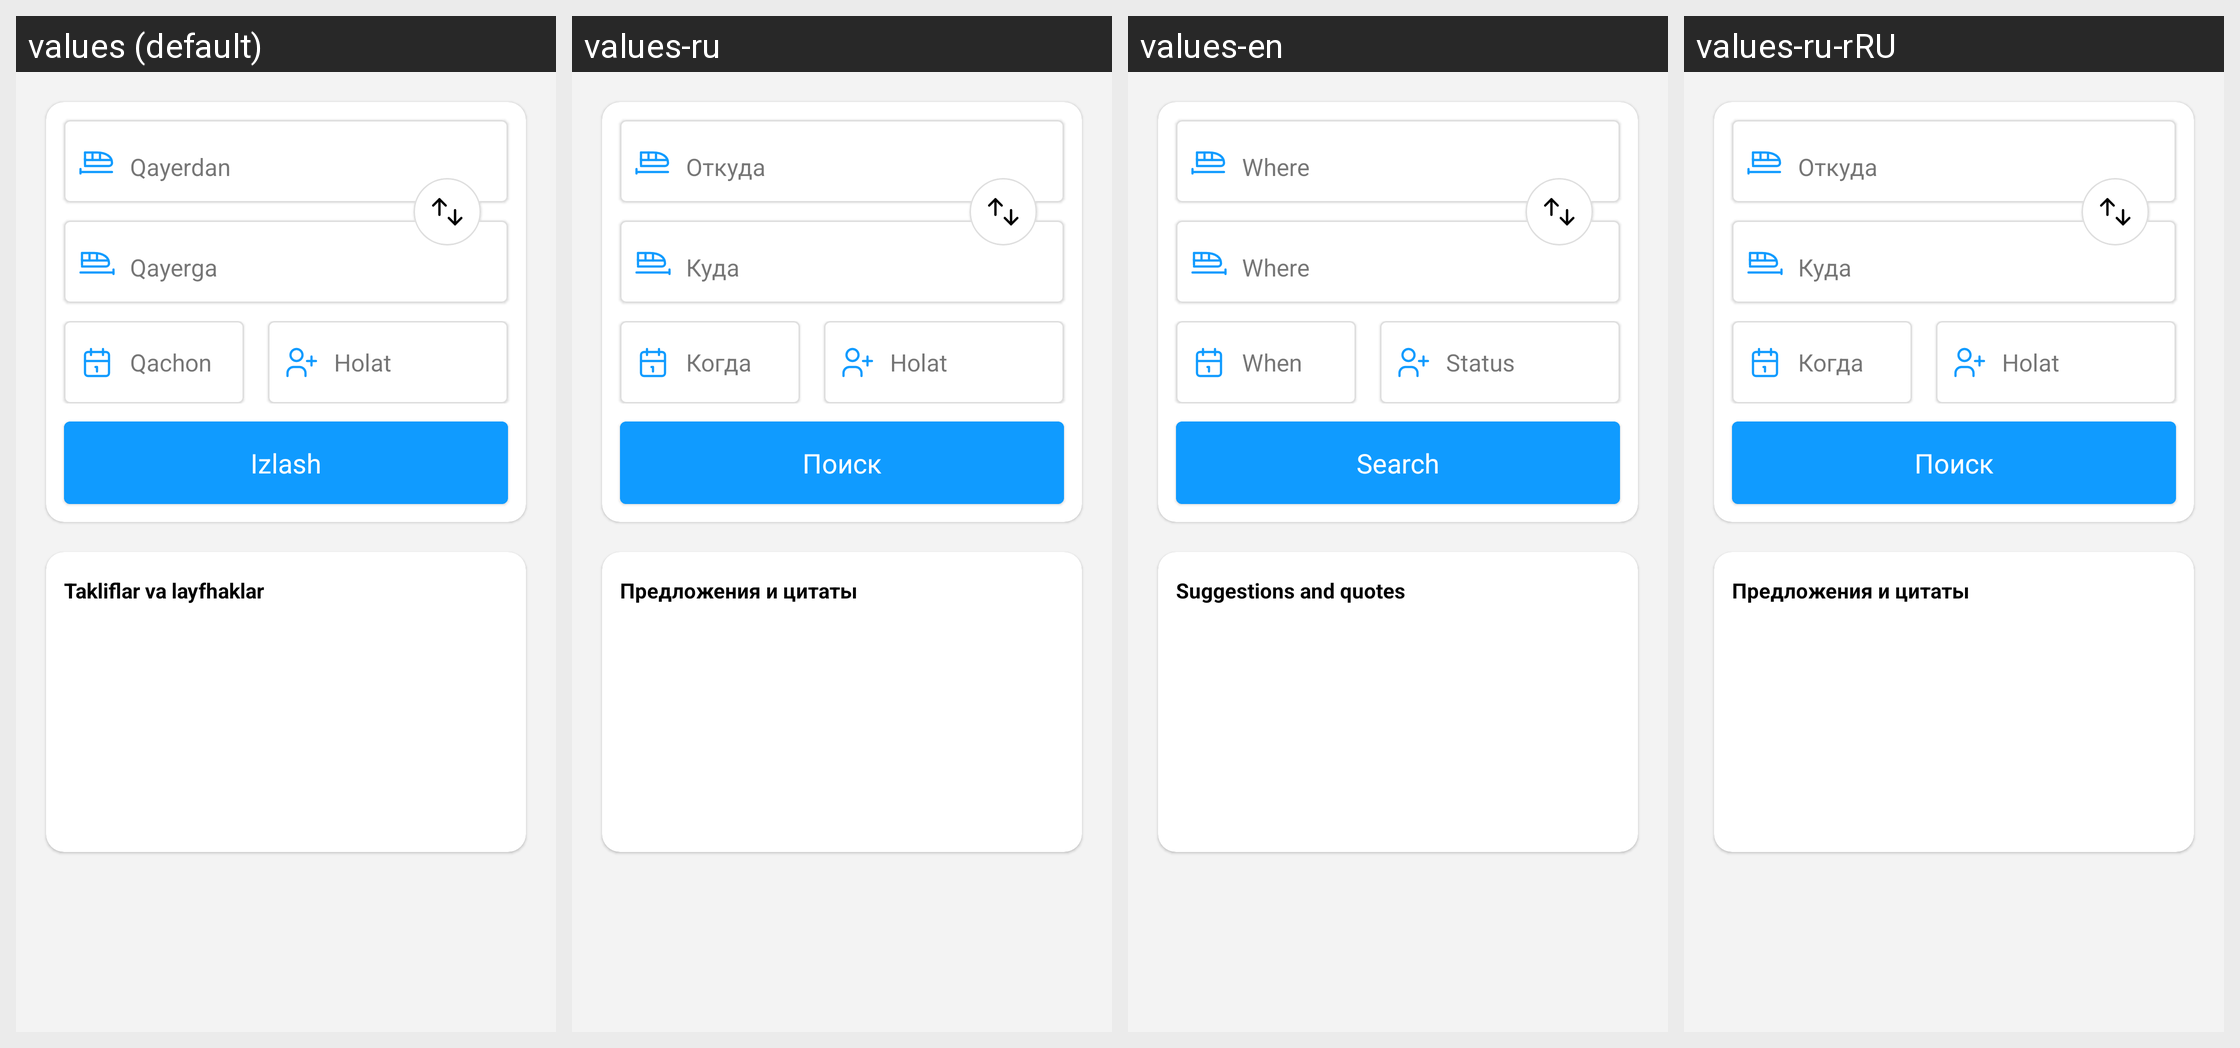

Translations of the strings shown on this Android screen, per locale in the grid:
Android screen res/layout/fragment_poyz_qidirish.xml rendered under 4 locales, left to right: values (default), values-ru, values-en, values-ru-rRU. Device: Nexus 5 (rendered at 1080×1920; each locale shown at half size, 540×960, under a caption strip naming it); theme Theme.EKengash.
Strings drawn on this screen, with the default value and each locale's value (text and hints the layout hard-codes, and strings that could not be matched under every locale, appear in the picture but are not listed):

qayerdan
  values: Qayerdan
  values-ru: Откуда
  values-en: Where
  values-ru-rRU: Откуда  [from values-ru]

qayerga
  values: Qayerga
  values-ru: Куда
  values-en: Where
  values-ru-rRU: Куда  [from values-ru]

qachon
  values: Qachon
  values-ru: Когда
  values-en: When
  values-ru-rRU: Когда  [from values-ru]

holat
  values: Holat
  values-ru: Holat
  values-en: Status
  values-ru-rRU: Holat  [from values-ru]

izlash
  values: Izlash
  values-ru: Поиск
  values-en: Search
  values-ru-rRU: Поиск  [from values-ru]

takliflar_va_layfhaklar
  values: Takliflar va layfhaklar
  values-ru: Предложения и цитаты
  values-en: Suggestions and quotes
  values-ru-rRU: Предложения и цитаты  [from values-ru]
